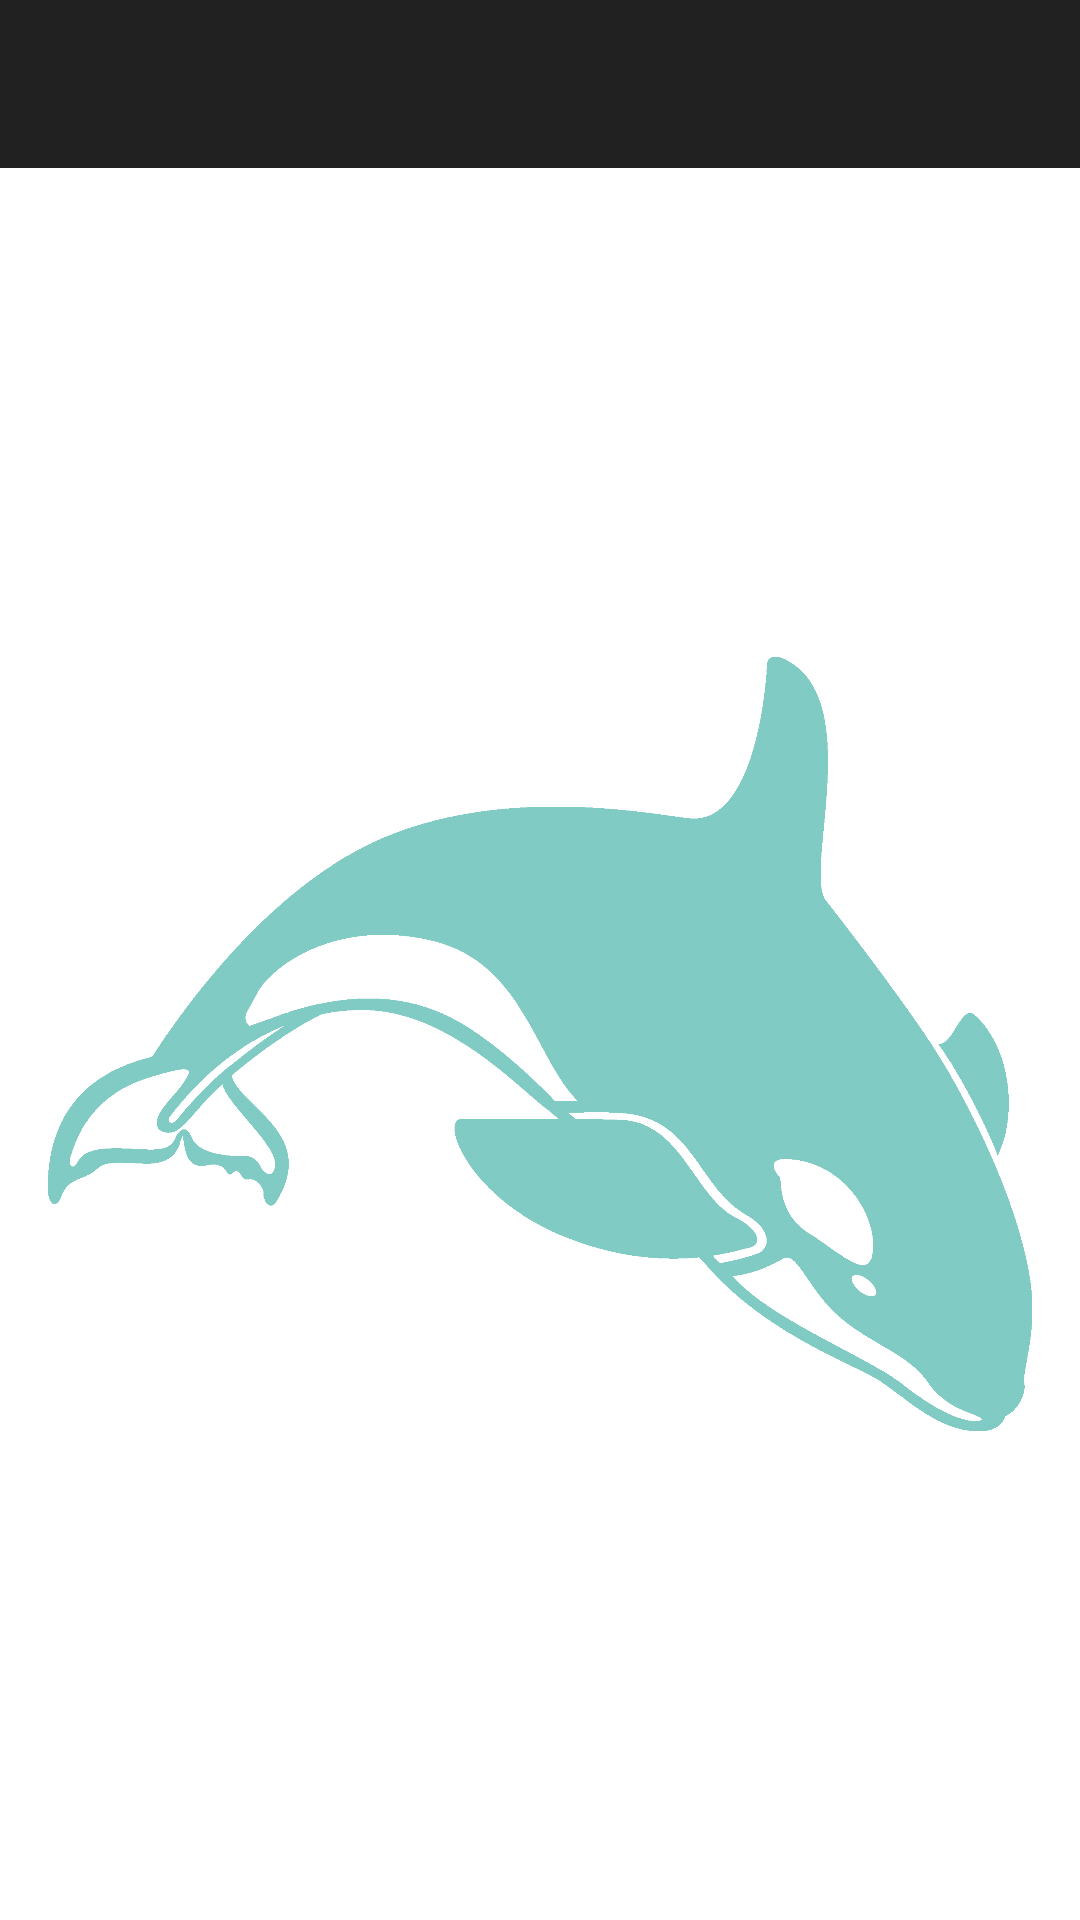

Here is an Android app screen rendered from its layout file. Give the layout XML and the strings, colors and styles it references.
<!-- AndroidManifest.xml: application theme AppTheme -->
<!-- res/layout/activity_main.xml -->
<LinearLayout xmlns:android="http://schemas.android.com/apk/res/android"
    xmlns:tools="http://schemas.android.com/tools"
    android:layout_width="match_parent"
    android:layout_height="match_parent"
    android:orientation="vertical"
    tools:context=".MainActivity" >

    <include layout="@layout/toolbar" />

    <android.support.v4.widget.DrawerLayout
        android:id="@+id/drawerLayout"
        android:layout_width="match_parent"
        android:layout_height="match_parent" >

        

        <RelativeLayout
            android:id="@+id/container"
            android:layout_width="match_parent"
            android:layout_height="match_parent"
            android:background="@android:color/white" >

            <ImageView
                android:id="@+id/orca"
                android:layout_width="match_parent"
                android:layout_height="match_parent"
                android:alpha="0.5"
                android:padding="16dp"
                android:src="@drawable/orca" />
        </RelativeLayout>

        

        <RelativeLayout
            android:layout_width="match_parent"
            android:layout_height="match_parent"
            android:layout_gravity="left|start"
            android:background="@color/primaryColor" >

            <ListView
                android:id="@+id/left_drawer"
                android:layout_width="match_parent"
                android:layout_height="wrap_content"
                android:background="#fff"
                android:divider="#eee"
                android:dividerHeight="1dp" />
        </RelativeLayout>
    </android.support.v4.widget.DrawerLayout>

</LinearLayout>
<!-- res/layout/toolbar.xml (included above) -->
<?xml version="1.0" encoding="utf-8"?>
<android.support.v7.widget.Toolbar xmlns:android="http://schemas.android.com/apk/res/android"
    xmlns:app="http://schemas.android.com/apk/res/gb.shamu.settings"
    android:id="@+id/toolbar"
    android:layout_width="match_parent"
    android:layout_height="wrap_content"
    android:background="?android:attr/colorPrimary"
    android:minHeight="?android:attr/actionBarSize"
    app:popupTheme="@style/ThemeOverlay.AppCompat.Light"
    app:theme="@style/ThemeOverlay.AppCompat.Dark.ActionBar" >

</android.support.v7.widget.Toolbar>
<!-- resources referenced by this layout -->
<resources>
  <color name="primaryColor">@*android:color/material_deep_teal_200</color>
  <!-- drawable orca: png bitmap (drawable-xxxhdpi, 53981 bytes) -->
  <style name="AppTheme" parent="@style/Theme.AppCompat.Light.NoActionBar">
          <item name="android:colorPrimary">@color/primaryColor</item>
          <item name="android:colorPrimaryDark">@color/primaryColorDark</item>
          <item name="android:statusBarColor">@color/primaryColorDark</item>
          <item name="drawerArrowStyle">@style/MyDrawerArrowToggle</item>
      </style>
  <style name="Theme.AppCompat.Light.NoActionBar" parent="@style/Theme.AppCompat.Light.DarkActionBar">
          <item name="android:windowNoTitle">true</item>
      </style>
  <color name="primaryColorDark">@*android:color/material_deep_teal_500</color>
  <style name="MyDrawerArrowToggle" parent="Widget.AppCompat.DrawerArrowToggle">
          <item name="color">@android:color/white</item>
      </style>
</resources>
